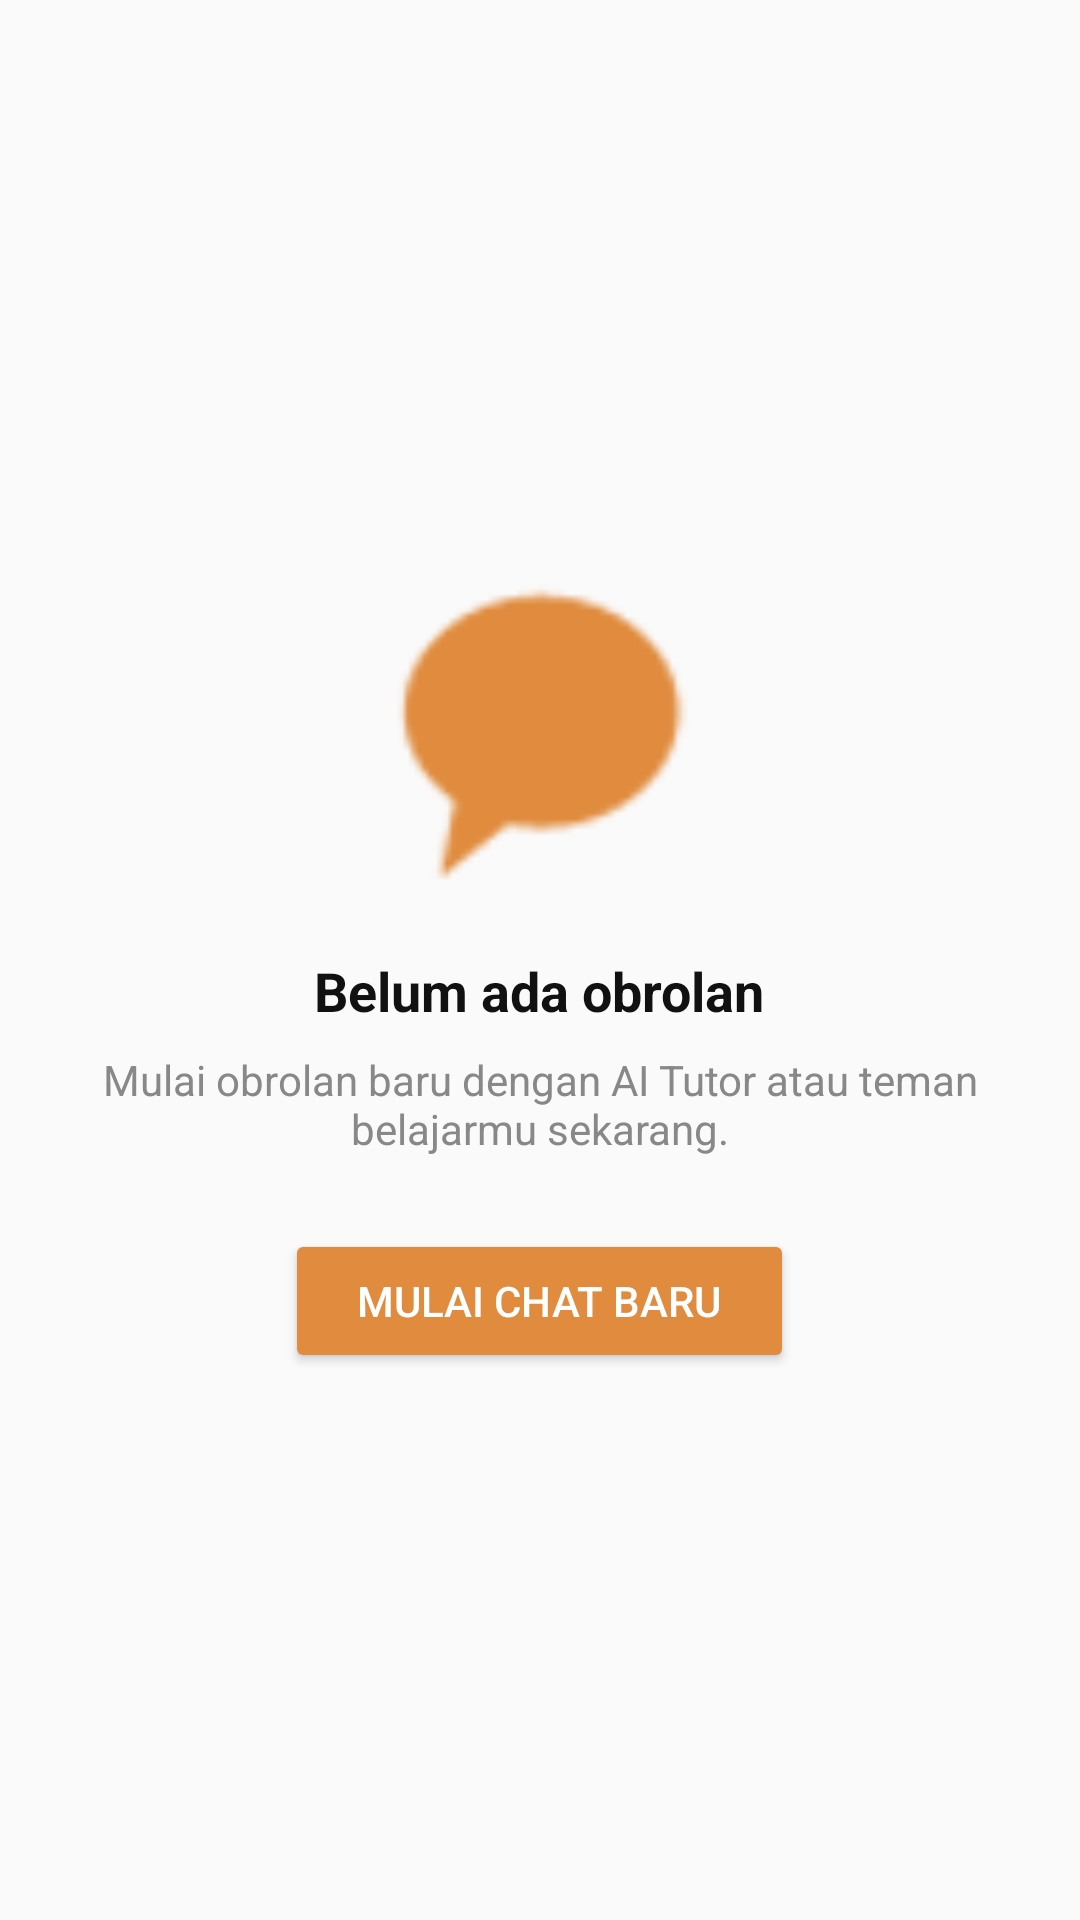

Layout XML and referenced resources for this Android screen:
<!-- AndroidManifest.xml: application theme Theme.TarbiyahAiLearn -->
<!-- res/layout/fragment_chat.xml -->
<?xml version="1.0" encoding="utf-8"?>
<LinearLayout
    xmlns:android="http://schemas.android.com/apk/res/android"
    android:layout_width="match_parent"
    android:layout_height="match_parent"
    android:orientation="vertical"
    android:background="@color/bg_main">

    
    <LinearLayout
        android:layout_width="match_parent"
        android:layout_height="0dp"
        android:layout_weight="1"
        android:orientation="vertical"
        android:gravity="center"
        android:padding="24dp">

        <ImageView
            android:layout_width="120dp"
            android:layout_height="120dp"
            android:src="@android:drawable/sym_action_chat"
            android:tint="@color/color_accent_gold"
            android:layout_marginBottom="16dp" />

        <TextView
            android:layout_width="wrap_content"
            android:layout_height="wrap_content"
            android:text="Belum ada obrolan"
            android:textColor="@color/text_primary"
            android:textSize="18sp"
            android:textStyle="bold" />

        <TextView
            android:layout_width="wrap_content"
            android:layout_height="wrap_content"
            android:text="Mulai obrolan baru dengan AI Tutor atau teman belajarmu sekarang."
            android:textColor="@color/text_secondary"
            android:textSize="14sp"
            android:gravity="center"
            android:layout_marginTop="8dp" />

        <Button
            android:layout_width="wrap_content"
            android:layout_height="wrap_content"
            android:text="Mulai Chat Baru"
            android:textColor="@color/text_inverse"
            android:backgroundTint="@color/color_accent_gold"
            android:layout_marginTop="24dp"
            android:paddingHorizontal="24dp" />

    </LinearLayout>

</LinearLayout>
<!-- resources referenced by this layout -->
<resources>
  <color name="bg_main">#FAFAFA</color>
  <color name="color_accent_gold">#E08B3D</color>
  <color name="text_inverse">#FFFFFF</color>
  <color name="text_primary">#111111</color>
  <color name="text_secondary">#888888</color>
  <style name="Theme.TarbiyahAiLearn" parent="Theme.MaterialComponents.DayNight.NoActionBar">
          <item name="colorPrimary">@color/color_accent_orange</item>
          <item name="colorPrimaryVariant">@color/color_accent_gold</item>
          <item name="colorOnPrimary">#FFFFFF</item>
          <item name="colorSecondary">@color/color_accent_green</item>
          <item name="colorSecondaryVariant">@color/color_accent_green</item>
          <item name="colorOnSecondary">#FFFFFF</item>
          <item name="colorSurface">@color/bg_card</item>
          <item name="colorOnSurface">@color/text_primary</item>
          <item name="android:colorBackground">@color/bg_main</item>
          <item name="colorOnBackground">@color/text_primary</item>
          <item name="android:windowBackground">@color/bg_main</item>
          <item name="android:statusBarColor">@color/bg_main</item>
          <item name="android:navigationBarColor">@color/bg_card</item>
          <item name="textAppearanceLargePopupMenu">@style/TextAppearance.TarbiyahAiLearn.Popup</item>
          <item name="textAppearanceSmallPopupMenu">@style/TextAppearance.TarbiyahAiLearn.Popup</item>
      </style>
  <color name="color_accent_orange">#FF9800</color>
  <color name="color_accent_green">#4CAF50</color>
  <color name="bg_card">#FFFFFF</color>
  <style name="TextAppearance.TarbiyahAiLearn.Popup" parent="TextAppearance.MaterialComponents.Subtitle1">
          <item name="android:textColor">@color/text_primary</item>
      </style>
</resources>
